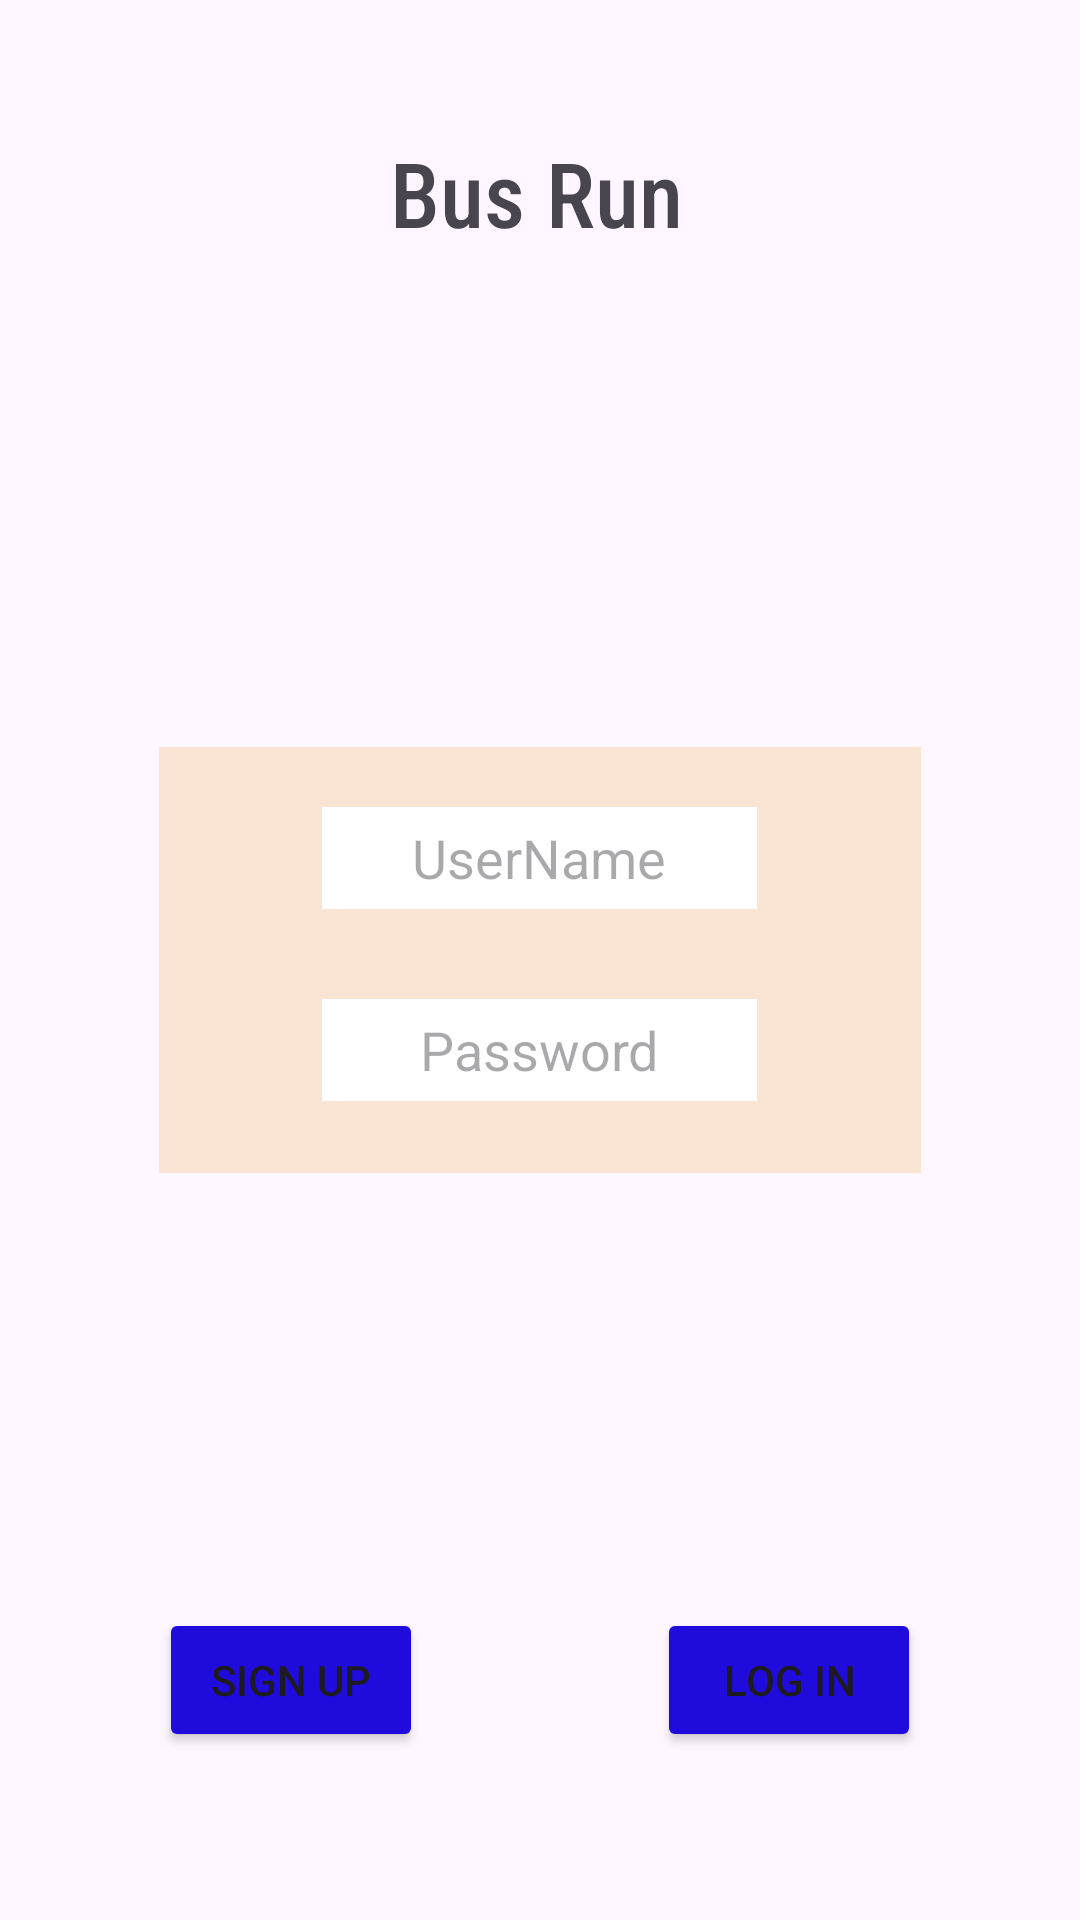

Here is an Android app screen rendered from its layout file. Give the layout XML and the strings, colors and styles it references.
<!-- AndroidManifest.xml: application theme Theme.BusRun -->
<!-- res/layout/activity_main.xml -->
<?xml version="1.0" encoding="utf-8"?>
<androidx.constraintlayout.widget.ConstraintLayout xmlns:android="http://schemas.android.com/apk/res/android"
    xmlns:app="http://schemas.android.com/apk/res-auto"
    xmlns:tools="http://schemas.android.com/tools"
    android:id="@+id/main"
    android:layout_width="match_parent"
    android:layout_height="match_parent"
    tools:context=".MainActivity"
    android:background="@drawable/evening"
    >


    <LinearLayout
        android:id="@+id/linearLayout"
        android:layout_width="254dp"
        android:layout_height="142dp"
        android:orientation="vertical"
        android:background="@color/tan"
        app:layout_constraintBottom_toBottomOf="parent"
        app:layout_constraintEnd_toEndOf="parent"
        app:layout_constraintStart_toStartOf="parent"
        app:layout_constraintTop_toTopOf="parent">


        <EditText
            android:id="@+id/user_input"
            android:layout_width="145dp"
            android:layout_height="34dp"
            android:layout_gravity="center"
            android:layout_marginTop="20dp"
            android:background="@color/white"
            android:gravity="center"
            android:hint="UserName"
            app:layout_constraintBottom_toBottomOf="parent"
            app:layout_constraintTop_toTopOf="parent"
            app:layout_constraintVertical_bias="0.413"
            tools:layout_editor_absoluteX="0dp"></EditText>

        <EditText
            android:background="@color/white"
            android:id="@+id/pass_input"
            android:layout_width="145dp"
            android:layout_height="34dp"
            android:layout_gravity="center"
            android:layout_marginTop="30dp"
            android:gravity="center"
            android:hint="Password"
            app:layout_constraintBottom_toBottomOf="parent"
            app:layout_constraintTop_toTopOf="parent"
            tools:layout_editor_absoluteX="0dp"></EditText>


    </LinearLayout>

    <Button

        android:id="@+id/btn_Login"
        android:layout_width="wrap_content"
        android:layout_height="wrap_content"
        android:layout_marginBottom="56dp"
        android:backgroundTint="#1F0BDB"
        android:text="Log In"
        app:layout_constraintBottom_toBottomOf="parent"
        app:layout_constraintEnd_toEndOf="@+id/linearLayout"
        app:layout_constraintHorizontal_bias="1.0"
        app:layout_constraintStart_toStartOf="@+id/linearLayout" />

    <Button
        android:id="@+id/btn_SignUp"
        android:layout_width="wrap_content"
        android:layout_height="wrap_content"
        android:layout_marginBottom="56dp"
        android:backgroundTint="#1F0BDB"
        android:text="Sign Up"
        app:layout_constraintBottom_toBottomOf="parent"
        app:layout_constraintEnd_toEndOf="@+id/linearLayout"
        app:layout_constraintHorizontal_bias="0.0"
        app:layout_constraintStart_toStartOf="@+id/linearLayout" />

    <TextView
        android:id="@+id/title"
        android:layout_width="wrap_content"
        android:layout_height="wrap_content"
        android:layout_marginTop="44dp"
        android:fontFamily="sans-serif-condensed-medium"
        android:text="Bus Run"
        android:textSize="30sp"
        app:layout_constraintEnd_toEndOf="@+id/linearLayout"
        app:layout_constraintHorizontal_bias="0.493"
        app:layout_constraintStart_toStartOf="@+id/linearLayout"
        app:layout_constraintTop_toTopOf="parent" />

</androidx.constraintlayout.widget.ConstraintLayout>
<!-- resources referenced by this layout -->
<resources>
  <color name="tan">#80f8d3ab</color>
  <color name="white">#FFFFFFFF</color>
  <style name="Theme.BusRun" parent="Base.Theme.BusRun" />
  <style name="Base.Theme.BusRun" parent="Theme.Material3.DayNight.NoActionBar">
          
          
      </style>
</resources>
